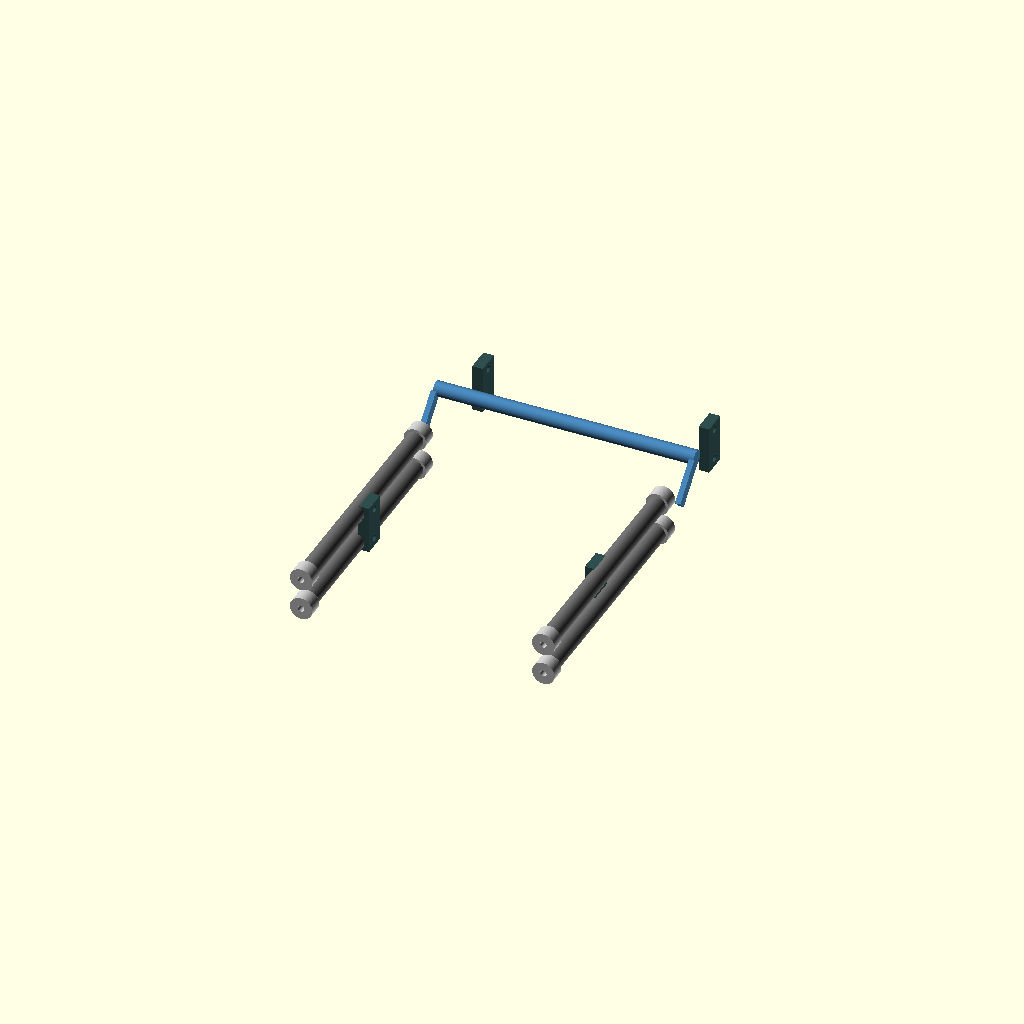
Cell 1: the model at its default parameters.
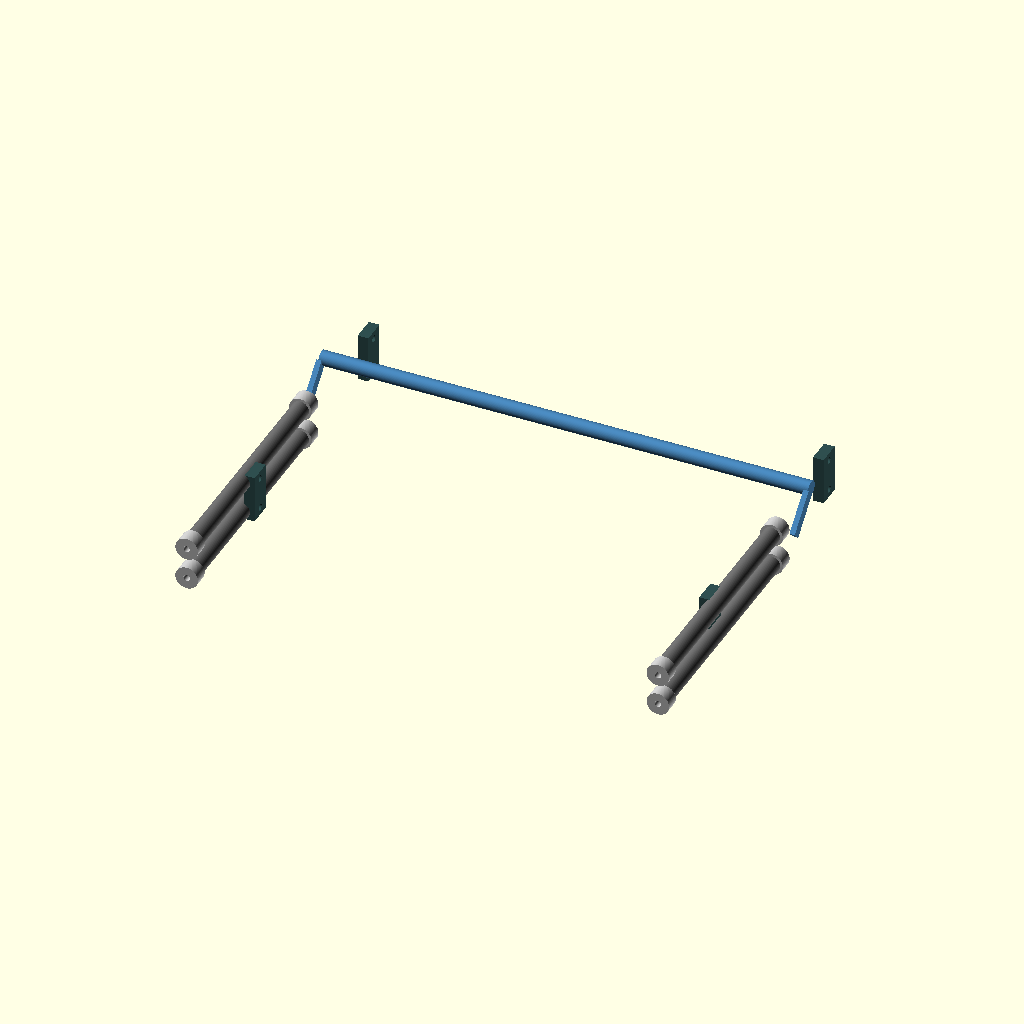
Cell 2: the same model with inch_to_mm = 50.8.
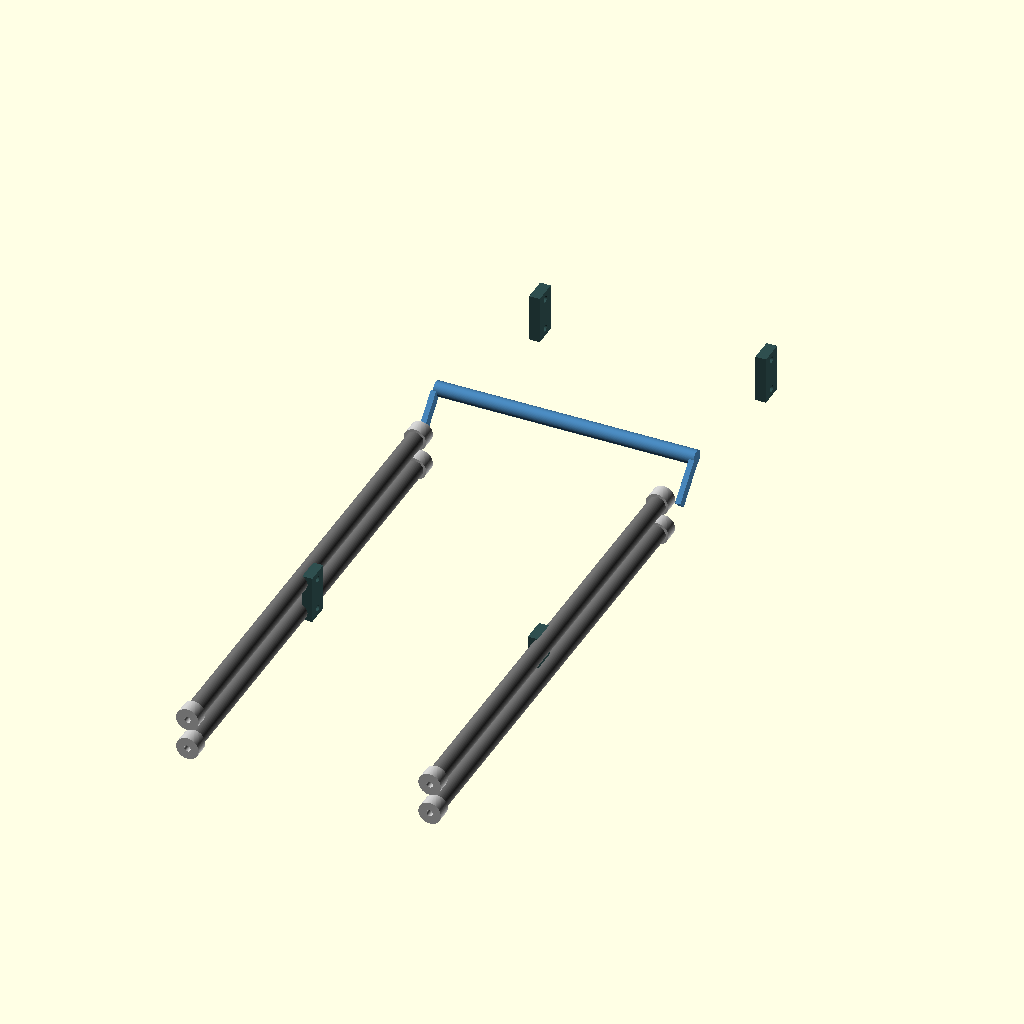
Cell 3: trailing_arm_length = 1840 (everything else at default).
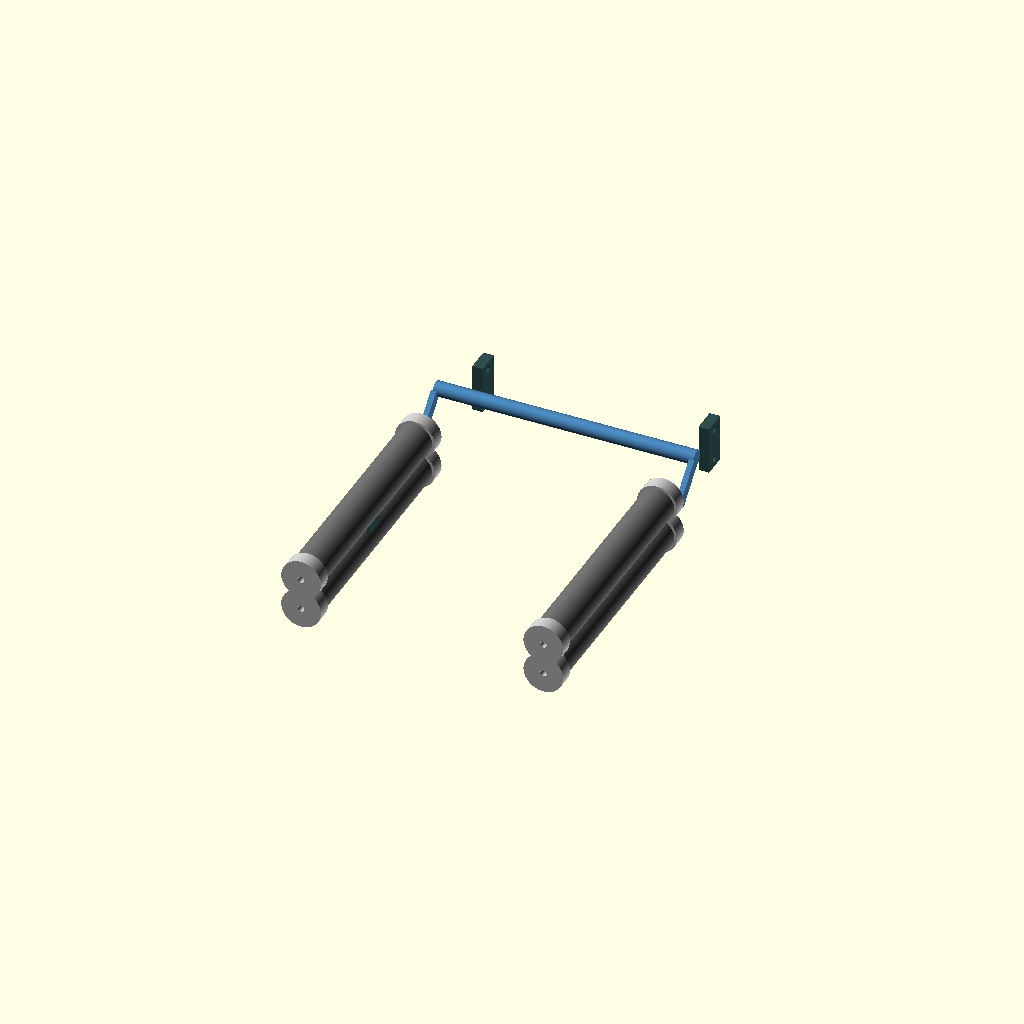
Cell 4: arm_casing_dia = 130 (everything else at default).
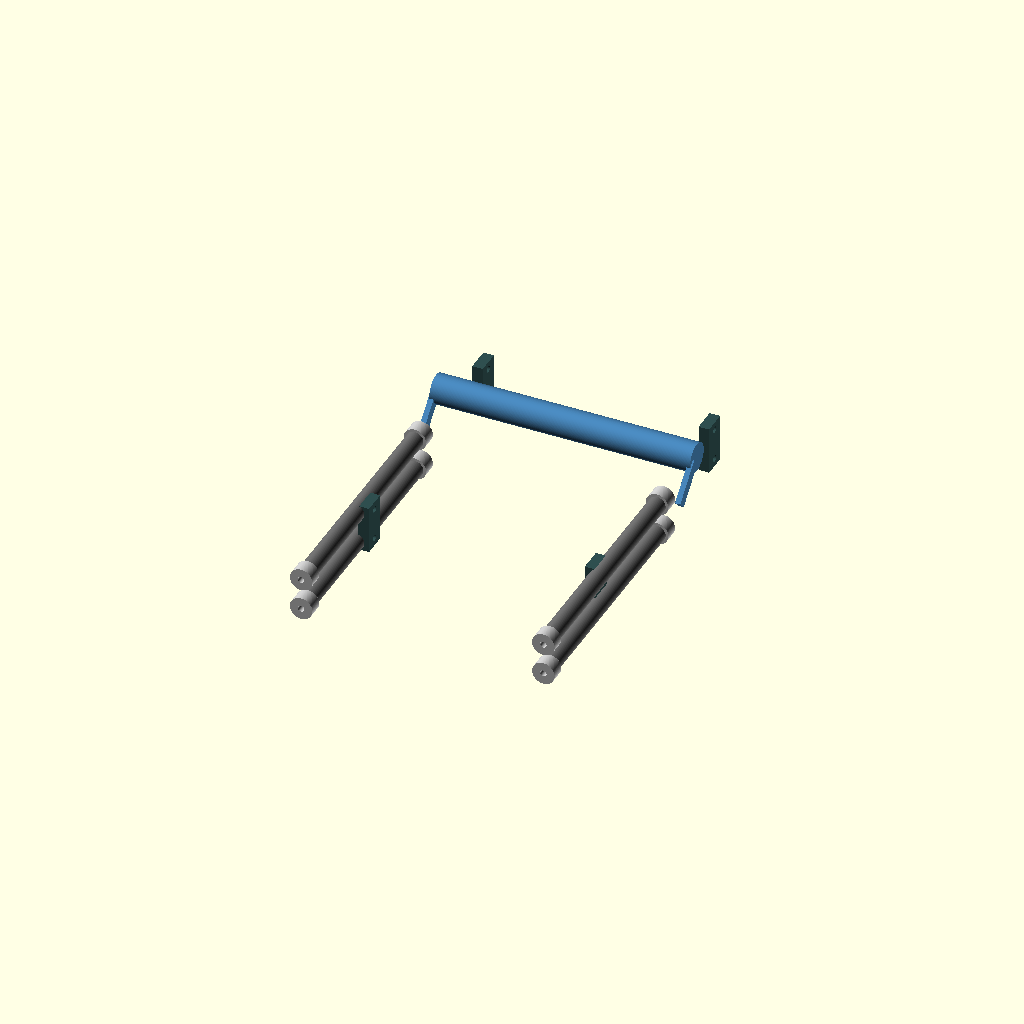
Cell 5: swaybar_outer_dia = 110 (everything else at default).
One fixed orthographic camera (rotation 55°, 0°, 25°; colour scheme Cornfield) for every cell.
OpenSCAD source file src/hardware/scad/silverado_md_linkages.scad:
// ====================================================================================
// REVOLUTIONARY TECHNOLOGY COMPANY & UNIVERSITY OF WASHINGTON DEPARTMENT OF PHYSICS
// Subsystem: silverado_md_linkages.scad (Heavy-Duty Trailing Arms & Torsional Stabilizer)
// Core Application: Industrial Lift Stabilization & Torsional Off-Road Articulation
// Center Origin (0,0,0) = Geometric Centerpoint of the Axle Trailing Mount Crossmember
// ====================================================================================

$fn = 120; // Ultra-high CNC machining and casting rendering finish depth

// --- 2027-2028 Silverado MD Linkage Constants (mm) ---
inch_to_mm          = 25.4;
frame_rail_spacing  = 34.0 * inch_to_mm; // 863.60 mm standard straight truck width
trailing_arm_length = 920.00;            // Long-travel articulation control links
arm_casing_dia      = 65.00;             // Solid-core high-strength forged steel bar
swaybar_outer_dia   = 55.00;             // Thick-diameter anti-roll torsional bar core
shackle_bolt_bore   = 24.50;             // Heavy-tonnage clearance for grade 12.9 hardware

module reinforced_trailing_arms() {
    echo("COMPILING GM INDUSTRIAL TRAILING ARMS & ACTIVE OFF-ROAD CONTROL LINKAGES");
    // Deploys upper and lower parallel control arms per side to eliminate axle wrap under 3,200 Nm torque [INDEX]
    for (side = [-1, 1]) {
        for (z_layer = [-60, 60]) {
            translate([side * (frame_rail_spacing/2 + 25), -trailing_arm_length/2, z_layer]) {
                rotate([90, 0, 0]) {
                    color("DimGrey") {
                        difference() {
                            // Main solid longitudinal trailing tracking link bar
                            cylinder(d=arm_casing_dia, h=trailing_arm_length, center=true);
                            // Weight optimization core pocket (Maintains maximum structural rigidity)
                            cylinder(d=arm_casing_dia - 16, h=trailing_arm_length - 80, center=true);
                        }
                    }
                    // Heavy-duty polyurethane bushing end loops (Mated to tree-rubber spec guidelines) [INDEX]
                    for (y_end = [-trailing_arm_length/2, trailing_arm_length/2]) {
                        translate([0, 0, y_end])
                            color("Silver")
                                difference() {
                                    cylinder(d=arm_casing_dia + 20, h=55, center=true);
                                    cylinder(d=shackle_bolt_bore, h=60, center=true);
                                }
                    }
                }
            }
        }
    }
}

module active_torsional_swaybar() {
    // Transverse stabilizer bar that controls body roll during heavy trailer towing maneuvers
    color("SteelBlue") {
        translate([0, 220, 110]) {
            rotate([0, 90, 0])
                cylinder(d=swaybar_outer_dia, h=frame_rail_spacing + 120, center=true);
            
            // Left and Right down-link leverage arms anchoring to the portal drop gearboxes [INDEX]
            for (side = [-1, 1]) {
                translate([side * (frame_rail_spacing/2 + 55), -75, -60])
                    rotate([45, 0, 0])
                        cube([20, 160, 40], center=true);
            }
        }
    }
}

module frame_mount_shackle_gussets() {
    // 4x Ultra-rugged double-shear mounting brackets welded straight into the 8mm frame rails [INDEX]
    color("DarkSlateGrey") {
        for (side = [-1, 1]) {
            for (y_offset = [-trailing_arm_length/2, trailing_arm_length/2]) {
                translate([side * (frame_rail_spacing/2 - 5), y_offset, 0]) {
                    difference() {
                        cube([40, 90, 180], center=true);
                        // Center-reamed dual-shear alignment bolt pass-throughs
                        rotate([0, 90, 0]) {
                            translate([60, 0, 0]) cylinder(d=shackle_bolt_bore, h=50, center=true);
                            translate([-60, 0, 0]) cylinder(d=shackle_bolt_bore, h=50, center=true);
                        }
                    }
                }
            }
        }
    }
}

// --- Unify System Linkage Compilation ---
union() {
    reinforced_trailing_arms();
    active_torsional_swaybar();
    frame_mount_shackle_gussets();
}
Parameter table extracted from the source (name, type, default, range or options):
inch_to_mm: number, default 25.4
trailing_arm_length: number, default 920
arm_casing_dia: number, default 65
swaybar_outer_dia: number, default 55
shackle_bolt_bore: number, default 24.5
